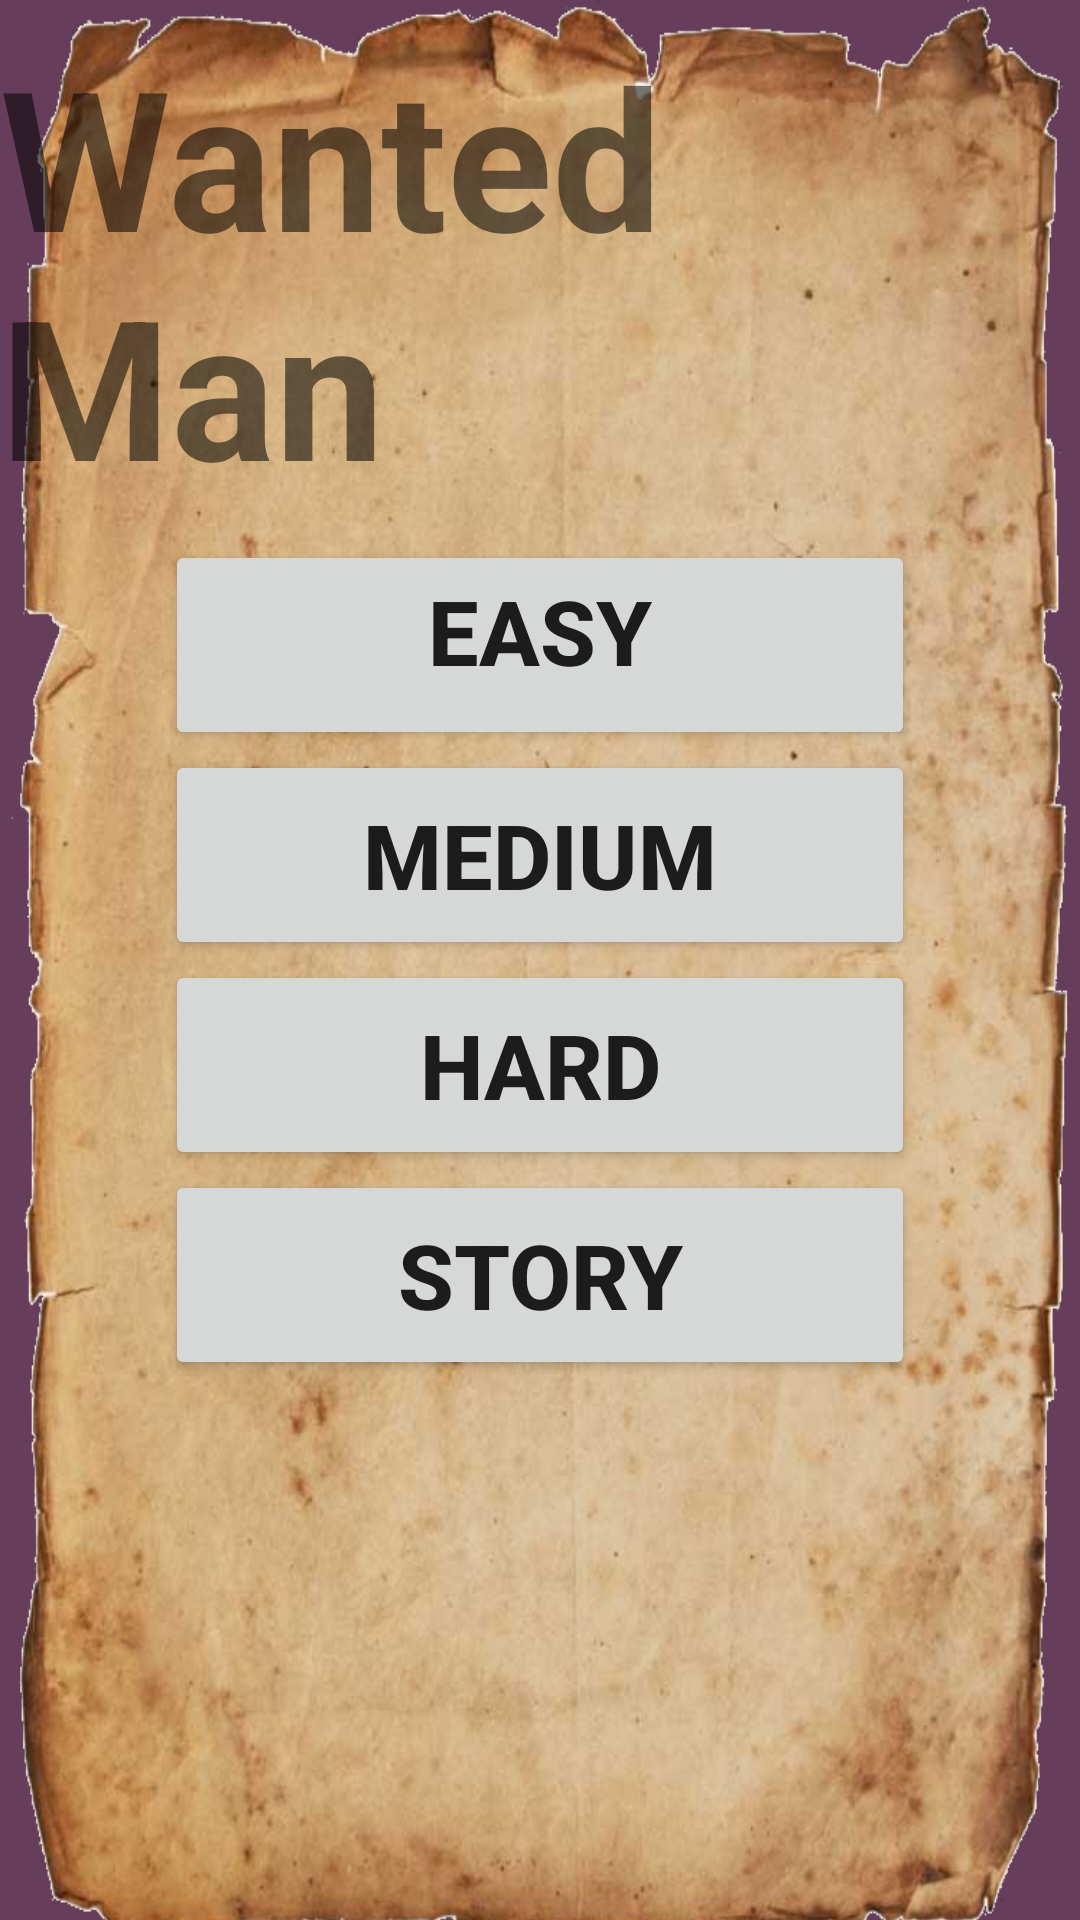

Android layout source for this screen:
<!-- AndroidManifest.xml: application theme AppTheme -->
<!-- res/layout/menu.xml -->
<?xml version="1.0" encoding="utf-8"?>
<android.support.constraint.ConstraintLayout
    xmlns:android="http://schemas.android.com/apk/res/android"
    xmlns:app="http://schemas.android.com/apk/res-auto"
    xmlns:tools="http://schemas.android.com/tools"
    android:layout_width="match_parent"
    android:layout_height="match_parent"
    android:background="@color/background"
    >

    <ImageView
        android:layout_width="match_parent"
        android:layout_height="650dp"
        android:background="@drawable/poster"/>

    <TextView
        android:layout_width="wrap_content"
        android:layout_height="wrap_content"
        android:text="@string/app_name"
        android:textSize="65sp"
        android:textStyle="bold"
        app:layout_constraintTop_toTopOf="parent"
        android:layout_marginTop="8dp"
        android:layout_marginBottom="8dp"
        app:layout_constraintBottom_toTopOf="@+id/DifficultyButtons"
        android:layout_marginLeft="8dp"
        app:layout_constraintLeft_toLeftOf="parent"
        android:layout_marginRight="8dp"
        app:layout_constraintRight_toRightOf="parent" />

    <LinearLayout
        android:layout_width="wrap_content"
        android:layout_height="wrap_content"
        android:orientation="vertical"
        app:layout_constraintTop_toTopOf="parent"
        android:layout_marginTop="8dp"
        app:layout_constraintBottom_toBottomOf="parent"
        android:layout_marginBottom="8dp"
        android:layout_marginLeft="8dp"
        app:layout_constraintLeft_toLeftOf="parent"
        android:layout_marginRight="8dp"
        app:layout_constraintRight_toRightOf="parent"
        android:id="@+id/DifficultyButtons"
        >


        <Button
            android:id="@+id/EasyDifficultySelect"
            android:layout_width="250dp"
            android:layout_height="70dp"
            android:textSize="30sp"
            android:textStyle="bold"
            android:gravity="center_horizontal"
            android:text="@string/Easy" />

        <Button
            android:id="@+id/MediumDifficultySelect"
            android:layout_width="250dp"
            android:layout_height="70dp"
            android:textSize="30sp"
            android:textStyle="bold"
            android:text="@string/Medium" />

        <Button
            android:id="@+id/HardDifficultySelect"
            android:layout_width="250dp"
            android:layout_height="70dp"
            android:textSize="30sp"
            android:textStyle="bold"
            android:text="@string/Hard" />
        <Button
            android:id="@+id/StoryMode"
            android:layout_width="250dp"
            android:layout_height="70dp"
            android:textSize="30sp"
            android:textStyle="bold"
            android:text="Story" />
    </LinearLayout>

    <LinearLayout
        android:layout_width="wrap_content"
        android:layout_height="wrap_content"
        android:layout_marginBottom="120dp"
        android:layout_marginEnd="8dp"
        android:layout_marginStart="8dp"
        android:orientation="horizontal"
        app:layout_constraintBottom_toBottomOf="parent"
        app:layout_constraintEnd_toEndOf="parent"
        app:layout_constraintHorizontal_bias="0.496"
        app:layout_constraintStart_toStartOf="parent">

        <Button
            android:id="@+id/StoryIntro"
            android:layout_width="125dp"
            android:layout_height="65dp"
            android:text="Intro"
            android:textSize="25dp"
            android:textStyle="bold"
            android:visibility="gone"/>

        <Button
            android:id="@+id/StoryPlay"
            android:layout_width="125dp"
            android:layout_height="65dp"
            android:text="Play"
            android:textSize="25dp"
            android:textStyle="bold"
            android:visibility="gone"/>

    </LinearLayout>

</android.support.constraint.ConstraintLayout>
<!-- resources referenced by this layout -->
<resources>
  <color name="background">#663d5a</color>
  <!-- drawable poster: jpg bitmap (drawable, 284810 bytes) -->
  <string name="Easy">Easy</string>
  <string name="Hard">Hard</string>
  <string name="Medium">Medium</string>
  <string name="app_name">Wanted Man</string>
  
      //EndGameMenu//Eddy----------------------
  <style name="AppTheme" parent="Theme.AppCompat.Light.NoActionBar">
          
          <item name="colorPrimary">@color/colorPrimary</item>
          <item name="colorPrimaryDark">@color/colorPrimaryDark</item>
  
      </style>
  <color name="colorPrimary">#3F51B5</color>
  <color name="colorPrimaryDark">#303F9F</color>
</resources>
